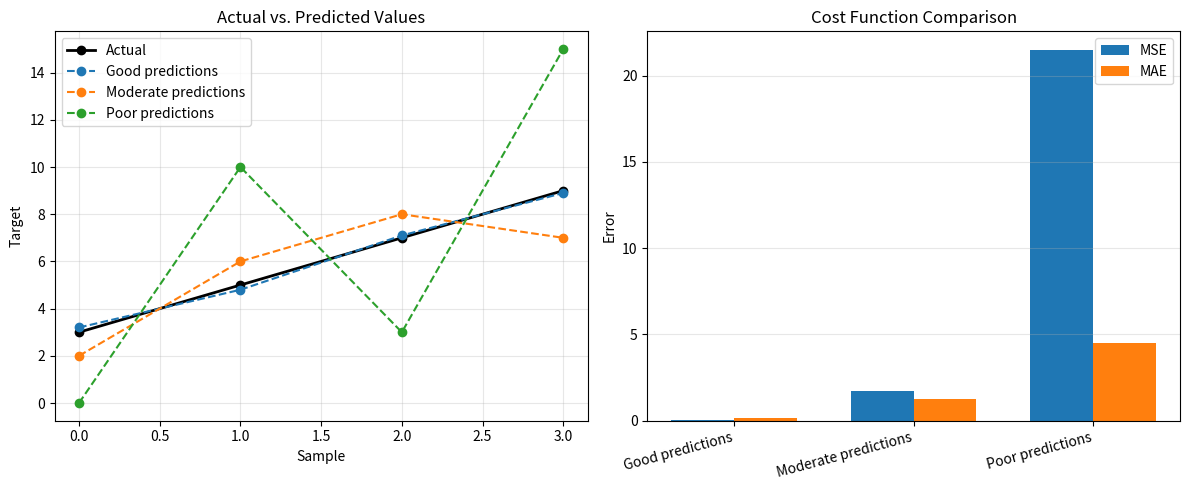

Source code (Python):
# %% [markdown]
# # Cost Functions
#
# A cost function measures how well a model's predictions match
# the actual target values.
#
# This example implements Mean Squared Error (MSE) and
# Mean Absolute Error (MAE) from scratch.

# %%
import numpy as np
import matplotlib.pyplot as plt


# %% [markdown]
# ## 1. Define the cost functions

# %%
def mean_squared_error(y_true: np.ndarray, y_pred: np.ndarray) -> float:
    """Calculate the Mean Squared Error."""
    if y_true.shape != y_pred.shape:
        raise ValueError("y_true and y_pred must have the same shape.")

    return float(np.mean((y_true - y_pred) ** 2))


def mean_absolute_error(y_true: np.ndarray, y_pred: np.ndarray) -> float:
    """Calculate the Mean Absolute Error."""
    if y_true.shape != y_pred.shape:
        raise ValueError("y_true and y_pred must have the same shape.")

    return float(np.mean(np.abs(y_true - y_pred)))


# %% [markdown]
# ## 2. Compare predictions

# %%
y_true = np.array([3.0, 5.0, 7.0, 9.0])

predictions = {
    "Good predictions": np.array([3.2, 4.8, 7.1, 8.9]),
    "Moderate predictions": np.array([2.0, 6.0, 8.0, 7.0]),
    "Poor predictions": np.array([0.0, 10.0, 3.0, 15.0]),
}

print("Cost Function Comparison")
print("-" * 58)
print(f"{'Model':<24}{'MSE':>16}{'MAE':>16}")
print("-" * 58)

for name, y_pred in predictions.items():
    mse = mean_squared_error(y_true, y_pred)
    mae = mean_absolute_error(y_true, y_pred)
    print(f"{name:<24}{mse:>16.3f}{mae:>16.3f}")


# %% [markdown]
# ## 3. Visualize the predictions

# %%
x = np.arange(len(y_true))
fig, axes = plt.subplots(1, 2, figsize=(12, 5))

axes[0].plot(x, y_true, "ko-", linewidth=2, label="Actual")
for name, y_pred in predictions.items():
    axes[0].plot(x, y_pred, "o--", label=name)

axes[0].set_title("Actual vs. Predicted Values")
axes[0].set_xlabel("Sample")
axes[0].set_ylabel("Target")
axes[0].legend()
axes[0].grid(True, alpha=0.3)

mse_values = [
    mean_squared_error(y_true, y_pred)
    for y_pred in predictions.values()
]
mae_values = [
    mean_absolute_error(y_true, y_pred)
    for y_pred in predictions.values()
]
names = list(predictions.keys())
positions = np.arange(len(names))
width = 0.35

axes[1].bar(positions - width / 2, mse_values, width, label="MSE")
axes[1].bar(positions + width / 2, mae_values, width, label="MAE")
axes[1].set_title("Cost Function Comparison")
axes[1].set_xticks(positions)
axes[1].set_xticklabels(names, rotation=15, ha="right")
axes[1].set_ylabel("Error")
axes[1].legend()
axes[1].grid(axis="y", alpha=0.3)

plt.tight_layout()
plt.show()


# %% [markdown]
# ## 4. Key Takeaways
#
# - MSE squares errors, so large errors have a greater influence.
# - MAE measures the average absolute error and is less sensitive
#   to outliers than MSE.
# - Lower cost generally indicates better predictions for the
#   chosen cost function and dataset.
# - Gradient descent will use a cost function to guide parameter
#   updates in the next example.
